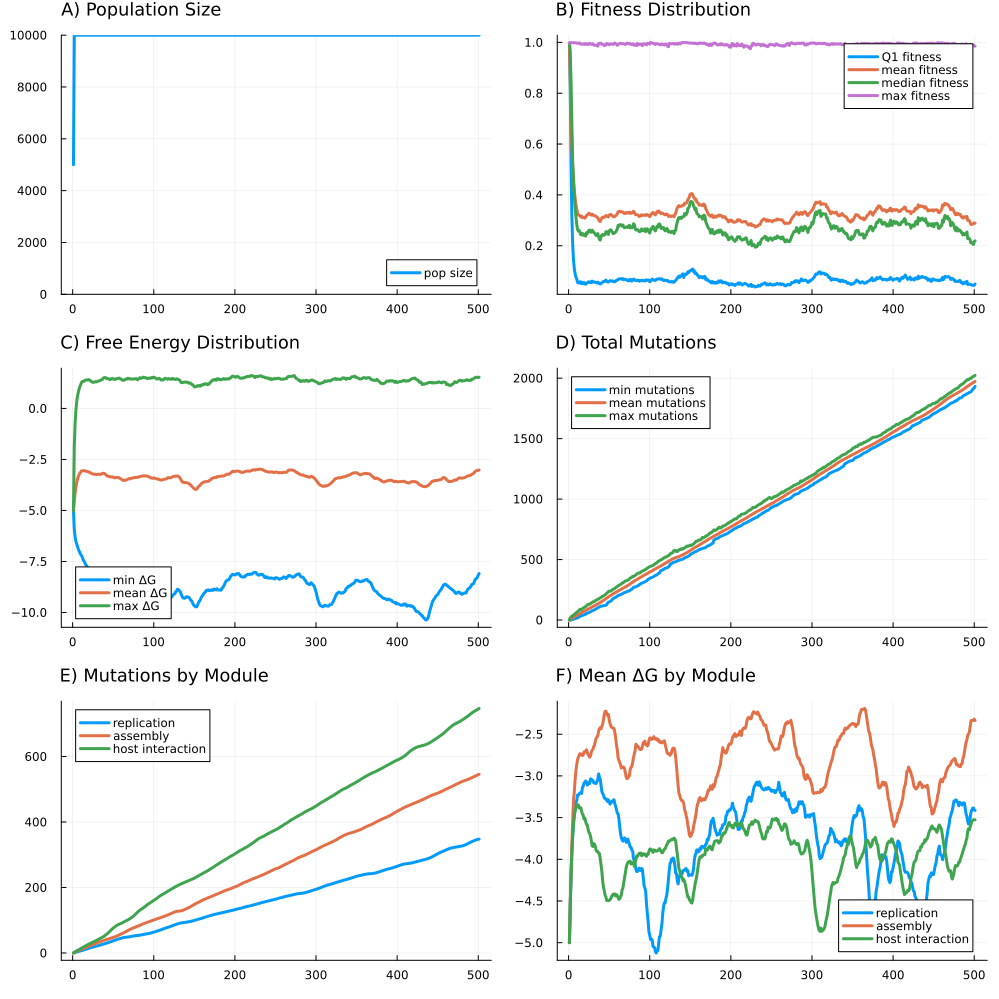

The table this chart was drawn from, first rows:
R, U, L, N, K, replicate, seed, generation, psiz, q1fit, meanfit, q2fit, maxfit, minfree, meanfree, maxfree, minmut, meanmut, maxmut, auxiliary_meanmut, assembly_meanmut, replication_meanmut, host_meanmut, auxiliary_meanfree
10, 5.0, 0.0, 5000, 10000, 1, 7662858968365235043, 1, 5000, 0.9967, 0.9967, 0.9967, 0.9967, -5.0, -5.0, -5.0, 0.0, 0.0, 0.0, 0.0, 0.0, 0.0, 0.0, -5.0
10, 5.0, 0.0, 5000, 10000, 1, 7662858968365235043, 2, 10000, 0.8356, 0.8544, 0.9646, 0.9988, -5.908, -4.548, -1.85, 0.0, 4.983, 15.0, 0.9049, 1.373, 0.8998, 1.806, -4.545
10, 5.0, 0.0, 5000, 10000, 1, 7662858968365235043, 3, 10000, 0.5147, 0.7073, 0.8447, 0.9988, -6.293, -4.169, -0.7451, 0.0, 9.722, 27.0, 1.792, 2.676, 1.74, 3.514, -4.125
10, 5.0, 0.0, 5000, 10000, 1, 7662858968365235043, 4, 10000, 0.3192, 0.5956, 0.6801, 0.9987, -6.522, -3.863, -0.099, 2.0, 14.2, 31.0, 2.653, 3.937, 2.519, 5.094, -3.745
10, 5.0, 0.0, 5000, 10000, 1, 7662858968365235043, 5, 10000, 0.2065, 0.5128, 0.5316, 0.9983, -6.655, -3.631, 0.3269, 4.0, 18.41, 35.0, 3.421, 5.132, 3.252, 6.601, -3.484
10, 5.0, 0.0, 5000, 10000, 1, 7662858968365235043, 6, 10000, 0.1449, 0.4586, 0.4582, 0.9984, -6.754, -3.447, 0.6102, 7.0, 22.49, 41.0, 4.18, 6.275, 3.989, 8.041, -3.278
10, 5.0, 0.0, 5000, 10000, 1, 7662858968365235043, 7, 10000, 0.111, 0.4186, 0.3981, 0.9984, -6.899, -3.339, 0.7922, 10.0, 26.3, 45.0, 4.902, 7.305, 4.665, 9.425, -3.139
10, 5.0, 0.0, 5000, 10000, 1, 7662858968365235043, 8, 10000, 0.09031, 0.3876, 0.3499, 0.9985, -6.993, -3.241, 0.9618, 12.0, 30.02, 52.0, 5.591, 8.342, 5.315, 10.77, -3.016
10, 5.0, 0.0, 5000, 10000, 1, 7662858968365235043, 9, 10000, 0.0761, 0.3621, 0.3155, 0.9983, -7.082, -3.163, 1.087, 14.0, 33.63, 56.0, 6.263, 9.359, 5.989, 12.02, -2.899
10, 5.0, 0.0, 5000, 10000, 1, 7662858968365235043, 10, 10000, 0.07065, 0.3438, 0.2864, 0.997, -7.165, -3.112, 1.173, 16.0, 37.42, 65.0, 7.039, 10.35, 6.706, 13.32, -2.783
10, 5.0, 0.0, 5000, 10000, 1, 7662858968365235043, 11, 10000, 0.05591, 0.3297, 0.2643, 0.9967, -7.218, -3.061, 1.277, 19.0, 41.22, 68.0, 7.712, 11.36, 7.421, 14.73, -2.707
10, 5.0, 0.0, 5000, 10000, 1, 7662858968365235043, 12, 10000, 0.05377, 0.3204, 0.258, 0.9965, -7.299, -3.055, 1.331, 21.0, 45, 75.0, 8.406, 12.35, 8.102, 16.14, -2.704
10, 5.0, 0.0, 5000, 10000, 1, 7662858968365235043, 13, 10000, 0.0554, 0.3203, 0.2602, 0.9973, -7.427, -3.058, 1.325, 25.0, 48.79, 81.0, 9.089, 13.38, 8.794, 17.53, -2.702
10, 5.0, 0.0, 5000, 10000, 1, 7662858968365235043, 14, 10000, 0.0584, 0.3184, 0.2515, 0.9973, -7.478, -3.05, 1.329, 30.0, 52.64, 89.0, 9.728, 14.43, 9.536, 18.94, -2.703
10, 5.0, 0.0, 5000, 10000, 1, 7662858968365235043, 15, 10000, 0.05169, 0.3129, 0.2437, 0.9928, -7.561, -3.059, 1.378, 33.0, 56.58, 83.0, 10.39, 15.45, 10.35, 20.4, -2.735
10, 5.0, 0.0, 5000, 10000, 1, 7662858968365235043, 16, 10000, 0.05723, 0.3166, 0.2496, 0.9934, -7.656, -3.072, 1.384, 35.0, 60.51, 88.0, 11, 16.55, 11.17, 21.79, -2.728
10, 5.0, 0.0, 5000, 10000, 1, 7662858968365235043, 17, 10000, 0.05059, 0.311, 0.2421, 0.9928, -7.697, -3.08, 1.405, 38.0, 64.39, 94.0, 11.6, 17.59, 12.06, 23.14, -2.749
10, 5.0, 0.0, 5000, 10000, 1, 7662858968365235043, 18, 10000, 0.05074, 0.3121, 0.2471, 0.9926, -7.761, -3.085, 1.393, 41.0, 68.18, 98.0, 12.18, 18.7, 12.81, 24.5, -2.783
10, 5.0, 0.0, 5000, 10000, 1, 7662858968365235043, 19, 10000, 0.05515, 0.3097, 0.2416, 0.9947, -7.831, -3.106, 1.39, 42.0, 71.88, 103.0, 12.76, 19.73, 13.6, 25.8, -2.899
10, 5.0, 0.0, 5000, 10000, 1, 7662858968365235043, 20, 10000, 0.05012, 0.3086, 0.2396, 0.9919, -7.856, -3.114, 1.41, 46.0, 75.59, 107.0, 13.36, 20.74, 14.37, 27.12, -2.966
10, 5.0, 0.0, 5000, 10000, 1, 7662858968365235043, 21, 10000, 0.04849, 0.3137, 0.2381, 0.9957, -7.911, -3.135, 1.39, 48.0, 79.43, 112.0, 13.99, 21.75, 15.21, 28.48, -3.034
10, 5.0, 0.0, 5000, 10000, 1, 7662858968365235043, 22, 10000, 0.05315, 0.3188, 0.2513, 0.9929, -7.959, -3.154, 1.349, 55.0, 83, 116.0, 14.6, 22.72, 16.01, 29.67, -3.081
10, 5.0, 0.0, 5000, 10000, 1, 7662858968365235043, 23, 10000, 0.05365, 0.3206, 0.2478, 0.9931, -7.999, -3.179, 1.328, 57.0, 86.68, 125.0, 15.27, 23.72, 16.78, 30.91, -3.117
10, 5.0, 0.0, 5000, 10000, 1, 7662858968365235043, 24, 10000, 0.05734, 0.3247, 0.256, 0.9913, -8.03, -3.204, 1.3, 59.0, 90.18, 130.0, 15.97, 24.71, 17.44, 32.06, -3.127
10, 5.0, 0.0, 5000, 10000, 1, 7662858968365235043, 25, 10000, 0.05799, 0.3279, 0.2609, 0.9958, -8.069, -3.215, 1.275, 62.0, 93.83, 128.0, 16.78, 25.77, 18.08, 33.19, -3.112
10, 5.0, 0.0, 5000, 10000, 1, 7662858968365235043, 26, 10000, 0.05485, 0.3265, 0.2617, 0.9957, -8.113, -3.221, 1.289, 65.0, 97.43, 132.0, 17.47, 26.8, 18.75, 34.41, -3.087
10, 5.0, 0.0, 5000, 10000, 1, 7662858968365235043, 27, 10000, 0.05781, 0.3217, 0.2539, 0.9929, -8.131, -3.224, 1.291, 68.0, 100.9, 135.0, 18.04, 27.78, 19.48, 35.57, -3.105
10, 5.0, 0.0, 5000, 10000, 1, 7662858968365235043, 28, 10000, 0.05456, 0.3207, 0.2533, 0.9943, -8.167, -3.228, 1.312, 72.0, 104.4, 142.0, 18.67, 28.77, 20.17, 36.78, -3.091
10, 5.0, 0.0, 5000, 10000, 1, 7662858968365235043, 29, 10000, 0.061, 0.3241, 0.2612, 0.9921, -8.215, -3.245, 1.3, 76.0, 107.9, 145.0, 19.32, 29.78, 20.73, 38.04, -3.084
10, 5.0, 0.0, 5000, 10000, 1, 7662858968365235043, 30, 10000, 0.05852, 0.3229, 0.2574, 0.9947, -8.279, -3.242, 1.313, 79.0, 111.7, 150.0, 20.06, 30.91, 21.38, 39.34, -3.065
10, 5.0, 0.0, 5000, 10000, 1, 7662858968365235043, 31, 10000, 0.05624, 0.3181, 0.2523, 0.9902, -8.29, -3.229, 1.336, 81.0, 115.6, 151.0, 20.89, 32.01, 21.98, 40.67, -3.081
10, 5.0, 0.0, 5000, 10000, 1, 7662858968365235043, 32, 10000, 0.05753, 0.3177, 0.2501, 0.9887, -8.301, -3.222, 1.344, 85.0, 119.1, 153.0, 21.55, 32.85, 22.78, 41.95, -3.051
10, 5.0, 0.0, 5000, 10000, 1, 7662858968365235043, 33, 10000, 0.05651, 0.3176, 0.2445, 0.9888, -8.364, -3.224, 1.357, 89.0, 122.8, 161.0, 22.2, 33.74, 23.56, 43.3, -3.07
10, 5.0, 0.0, 5000, 10000, 1, 7662858968365235043, 34, 10000, 0.05503, 0.315, 0.2403, 0.9887, -8.484, -3.235, 1.381, 93.0, 126.4, 165.0, 22.83, 34.5, 24.37, 44.68, -3.095
10, 5.0, 0.0, 5000, 10000, 1, 7662858968365235043, 35, 10000, 0.05342, 0.3128, 0.2455, 0.989, -8.513, -3.221, 1.398, 97.0, 129.9, 166.0, 23.52, 35.37, 25.13, 45.92, -3.026
10, 5.0, 0.0, 5000, 10000, 1, 7662858968365235043, 36, 10000, 0.05684, 0.3093, 0.2479, 0.9852, -8.492, -3.203, 1.401, 102.0, 133.5, 173.0, 24.34, 36.25, 25.73, 47.19, -2.993
10, 5.0, 0.0, 5000, 10000, 1, 7662858968365235043, 37, 10000, 0.0543, 0.3036, 0.2346, 0.9953, -8.52, -3.181, 1.451, 105.0, 137.3, 173.0, 25.11, 37.1, 26.47, 48.58, -2.968
10, 5.0, 0.0, 5000, 10000, 1, 7662858968365235043, 38, 10000, 0.05064, 0.2966, 0.2257, 0.9964, -8.568, -3.18, 1.489, 109.0, 140.9, 180.0, 25.8, 37.9, 27.25, 49.98, -2.958
10, 5.0, 0.0, 5000, 10000, 1, 7662858968365235043, 39, 10000, 0.04937, 0.2957, 0.2222, 0.9965, -8.632, -3.184, 1.514, 111.0, 144.8, 183.0, 26.49, 38.76, 27.9, 51.63, -2.846
10, 5.0, 0.0, 5000, 10000, 1, 7662858968365235043, 40, 10000, 0.05216, 0.3033, 0.2357, 0.9962, -8.762, -3.22, 1.514, 114.0, 149, 185.0, 27.28, 39.61, 28.61, 53.5, -2.813
10, 5.0, 0.0, 5000, 10000, 1, 7662858968365235043, 41, 10000, 0.05448, 0.3096, 0.2425, 0.9922, -8.821, -3.248, 1.504, 116.0, 153.3, 194.0, 27.98, 40.55, 29.32, 55.4, -2.769
10, 5.0, 0.0, 5000, 10000, 1, 7662858968365235043, 42, 10000, 0.05713, 0.3126, 0.2442, 0.9927, -8.909, -3.292, 1.454, 117.0, 157.7, 195.0, 28.63, 41.35, 30.21, 57.56, -2.802
10, 5.0, 0.0, 5000, 10000, 1, 7662858968365235043, 43, 10000, 0.05947, 0.3108, 0.2408, 0.9925, -8.947, -3.319, 1.452, 118.0, 161.9, 199.0, 29.27, 42.05, 30.99, 59.6, -2.863
10, 5.0, 0.0, 5000, 10000, 1, 7662858968365235043, 44, 10000, 0.05876, 0.3124, 0.2444, 0.9876, -8.999, -3.32, 1.464, 120.0, 166.4, 204.0, 29.95, 42.78, 31.84, 61.8, -2.844
10, 5.0, 0.0, 5000, 10000, 1, 7662858968365235043, 45, 10000, 0.06159, 0.3149, 0.244, 0.9895, -9.087, -3.337, 1.433, 120.0, 170.8, 209.0, 30.52, 43.39, 32.72, 64.2, -2.881
10, 5.0, 0.0, 5000, 10000, 1, 7662858968365235043, 46, 10000, 0.06516, 0.3189, 0.2551, 0.9893, -9.118, -3.348, 1.407, 122.0, 175.9, 214.0, 31.18, 44.33, 33.69, 66.73, -2.885
10, 5.0, 0.0, 5000, 10000, 1, 7662858968365235043, 47, 10000, 0.0597, 0.3154, 0.253, 0.9957, -9.183, -3.357, 1.45, 128.0, 180.8, 223.0, 31.85, 45.16, 34.57, 69.25, -2.826
10, 5.0, 0.0, 5000, 10000, 1, 7662858968365235043, 48, 10000, 0.05789, 0.3178, 0.2555, 0.9935, -9.246, -3.36, 1.436, 142.0, 185.4, 226.0, 32.51, 46.02, 35.35, 71.49, -2.777
10, 5.0, 0.0, 5000, 10000, 1, 7662858968365235043, 49, 10000, 0.0572, 0.3133, 0.2445, 0.9935, -9.306, -3.351, 1.474, 147.0, 190.3, 235.0, 33.25, 46.89, 36.21, 73.97, -2.76
10, 5.0, 0.0, 5000, 10000, 1, 7662858968365235043, 50, 10000, 0.0599, 0.3202, 0.2593, 0.9905, -9.391, -3.363, 1.444, 149.0, 195.1, 239.0, 34.1, 47.75, 37.04, 76.2, -2.722
10, 5.0, 0.0, 5000, 10000, 1, 7662858968365235043, 51, 10000, 0.06262, 0.3228, 0.2596, 0.9937, -9.4, -3.393, 1.433, 152.0, 199.4, 237.0, 34.81, 48.54, 37.96, 78.08, -2.795
10, 5.0, 0.0, 5000, 10000, 1, 7662858968365235043, 52, 10000, 0.06208, 0.3232, 0.263, 0.9937, -9.363, -3.398, 1.418, 157.0, 203.7, 240.0, 35.51, 49.39, 38.92, 79.84, -2.823
10, 5.0, 0.0, 5000, 10000, 1, 7662858968365235043, 53, 10000, 0.06124, 0.3201, 0.2579, 0.9936, -9.314, -3.392, 1.447, 163.0, 208.2, 244.0, 36.32, 50.34, 39.81, 81.78, -2.83
10, 5.0, 0.0, 5000, 10000, 1, 7662858968365235043, 54, 10000, 0.06192, 0.3179, 0.2538, 0.9928, -9.25, -3.384, 1.447, 171.0, 212.7, 251.0, 37.13, 51.51, 40.58, 83.5, -2.806
10, 5.0, 0.0, 5000, 10000, 1, 7662858968365235043, 55, 10000, 0.05875, 0.3142, 0.2475, 0.9921, -9.205, -3.381, 1.471, 177.0, 216.8, 254.0, 37.78, 52.5, 41.49, 85.04, -2.825
10, 5.0, 0.0, 5000, 10000, 1, 7662858968365235043, 56, 10000, 0.06066, 0.3141, 0.2489, 0.9959, -9.218, -3.383, 1.469, 182.0, 220.8, 257.0, 38.42, 53.51, 42.46, 86.41, -2.81
10, 5.0, 0.0, 5000, 10000, 1, 7662858968365235043, 57, 10000, 0.05836, 0.3147, 0.2516, 0.9972, -9.236, -3.396, 1.486, 184.0, 224.8, 262.0, 39.19, 54.68, 43.18, 87.73, -2.793
10, 5.0, 0.0, 5000, 10000, 1, 7662858968365235043, 58, 10000, 0.06094, 0.3184, 0.2535, 0.9945, -9.347, -3.424, 1.476, 188.0, 228.5, 266.0, 39.99, 56, 43.83, 88.68, -2.775
10, 5.0, 0.0, 5000, 10000, 1, 7662858968365235043, 59, 10000, 0.06334, 0.3212, 0.2593, 0.992, -9.369, -3.447, 1.447, 192.0, 231.9, 274.0, 40.61, 57.13, 44.55, 89.6, -2.765
10, 5.0, 0.0, 5000, 10000, 1, 7662858968365235043, 60, 10000, 0.06449, 0.3252, 0.2663, 0.9886, -9.377, -3.47, 1.433, 198.0, 235.6, 277.0, 41.28, 58.32, 45.33, 90.72, -2.746
... 441 more rows
